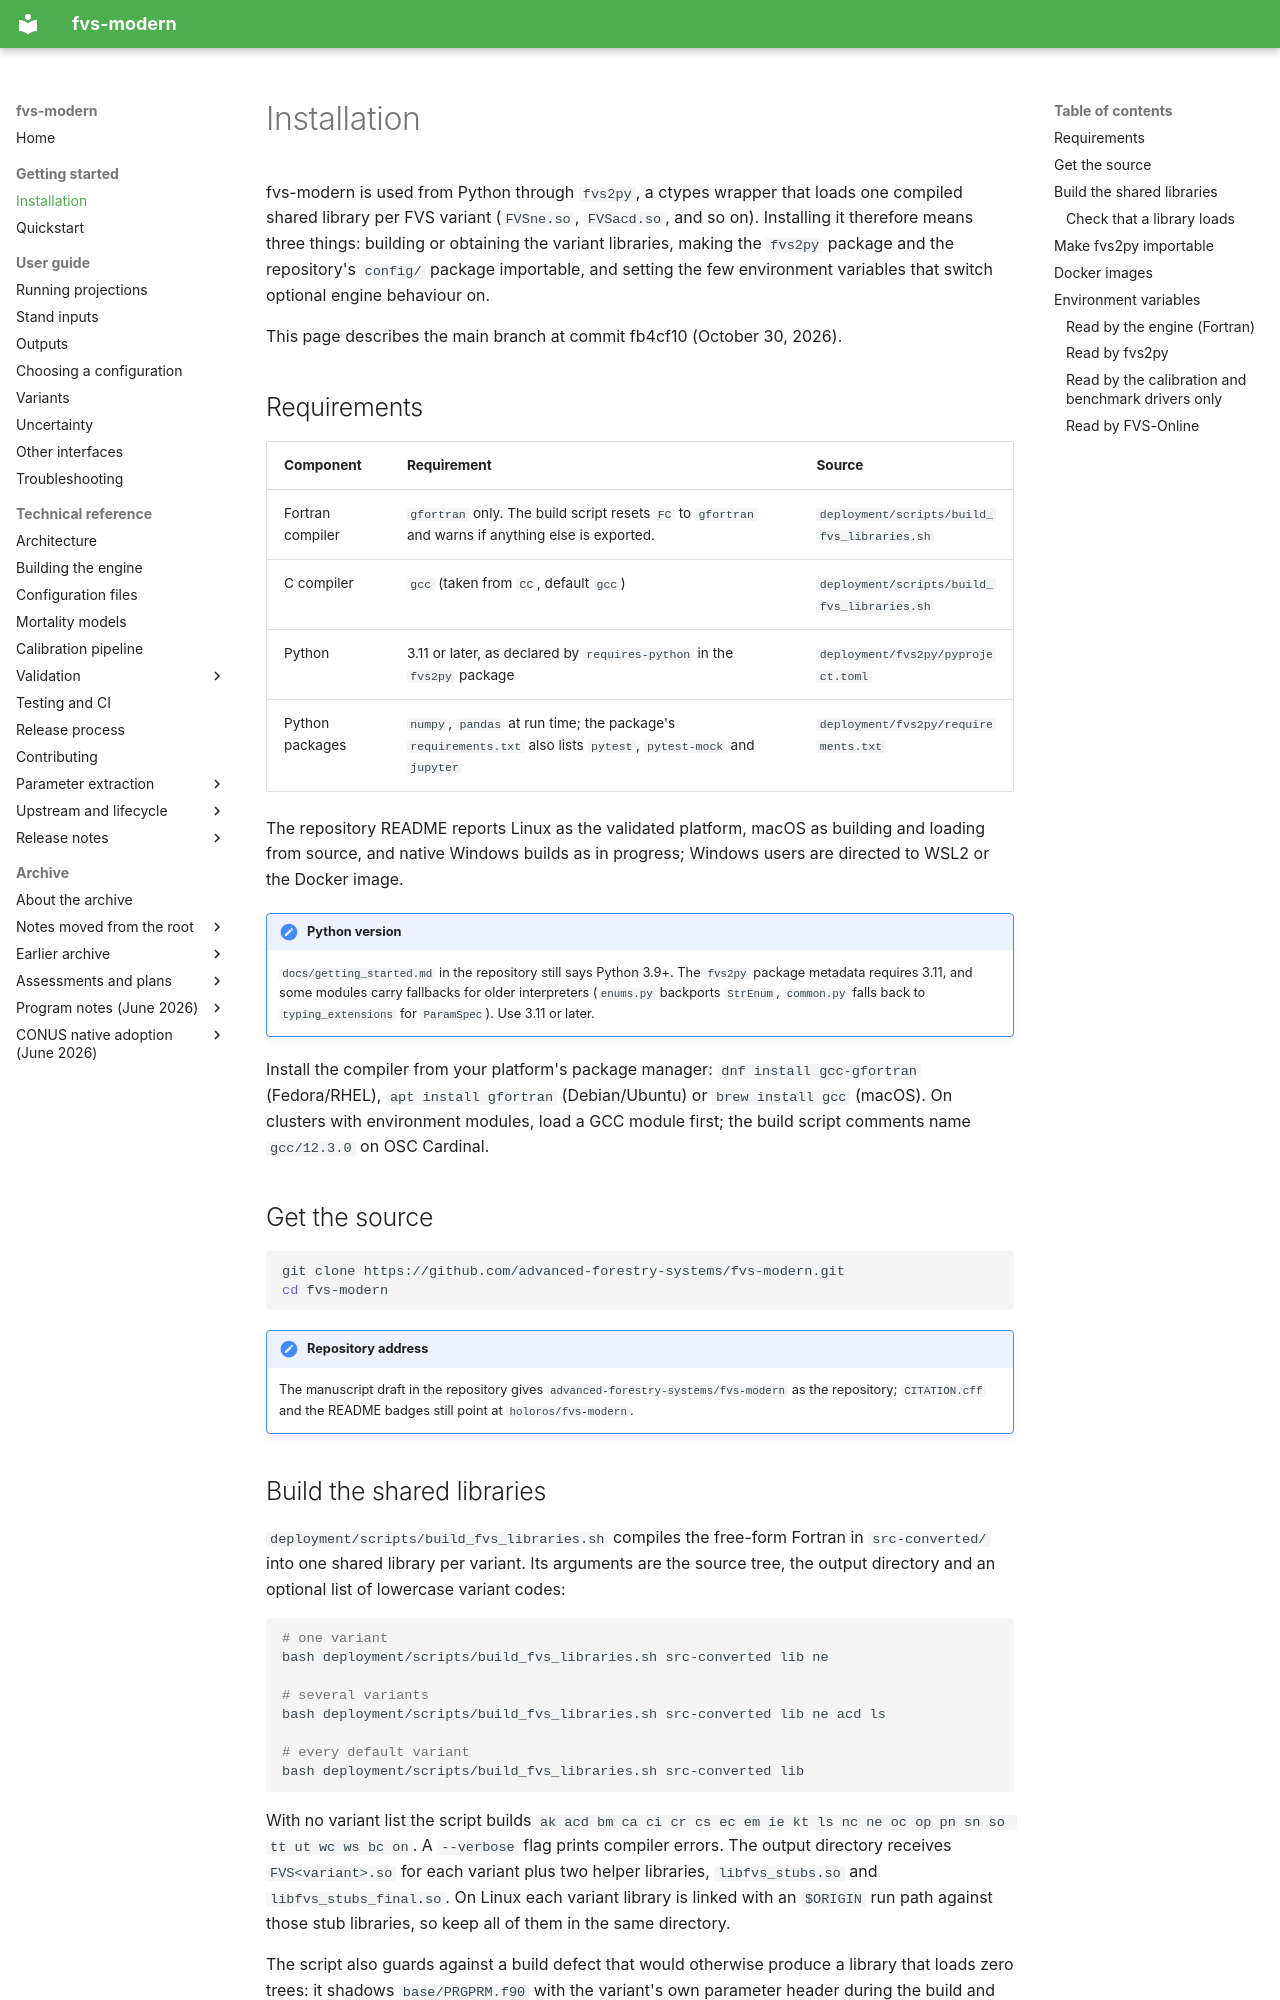

repository: advanced-forestry-systems/fvs-modern · page: getting-started/installation/index.html · generator: mkdocs

# Installation

fvs-modern is used from Python through `fvs2py`, a ctypes wrapper that loads one compiled shared library per FVS variant (`FVSne.so`, `FVSacd.so`, and so on). Installing it therefore means three things: building or obtaining the variant libraries, making the `fvs2py` package and the repository's `config/` package importable, and setting the few environment variables that switch optional engine behaviour on.

This page describes the main branch at commit fb4cf10 (October 30, 2026).

## Requirements

| Component | Requirement | Source |
|:---|:---|:---|
| Fortran compiler | `gfortran` only. The build script resets `FC` to `gfortran` and warns if anything else is exported. | `deployment/scripts/build_fvs_libraries.sh` |
| C compiler | `gcc` (taken from `CC`, default `gcc`) | `deployment/scripts/build_fvs_libraries.sh` |
| Python | 3.11 or later, as declared by `requires-python` in the `fvs2py` package | `deployment/fvs2py/pyproject.toml` |
| Python packages | `numpy`, `pandas` at run time; the package's `requirements.txt` also lists `pytest`, `pytest-mock` and `jupyter` | `deployment/fvs2py/requirements.txt` |

The repository README reports Linux as the validated platform, macOS as building and loading from source, and native Windows builds as in progress; Windows users are directed to WSL2 or the Docker image.

!!! note "Python version"
    `docs/getting_started.md` in the repository still says Python 3.9+. The `fvs2py` package metadata requires 3.11, and some modules carry fallbacks for older interpreters (`enums.py` backports `StrEnum`, `common.py` falls back to `typing_extensions` for `ParamSpec`). Use 3.11 or later.

Install the compiler from your platform's package manager: `dnf install gcc-gfortran` (Fedora/RHEL), `apt install gfortran` (Debian/Ubuntu) or `brew install gcc` (macOS). On clusters with environment modules, load a GCC module first; the build script comments name `gcc/12.3.0` on OSC Cardinal.

## Get the source

```bash
git clone https://github.com/advanced-forestry-systems/fvs-modern.git
cd fvs-modern
```

!!! note "Repository address"
    The manuscript draft in the repository gives `advanced-forestry-systems/fvs-modern` as the repository; `CITATION.cff` and the README badges still point at `holoros/fvs-modern`.
